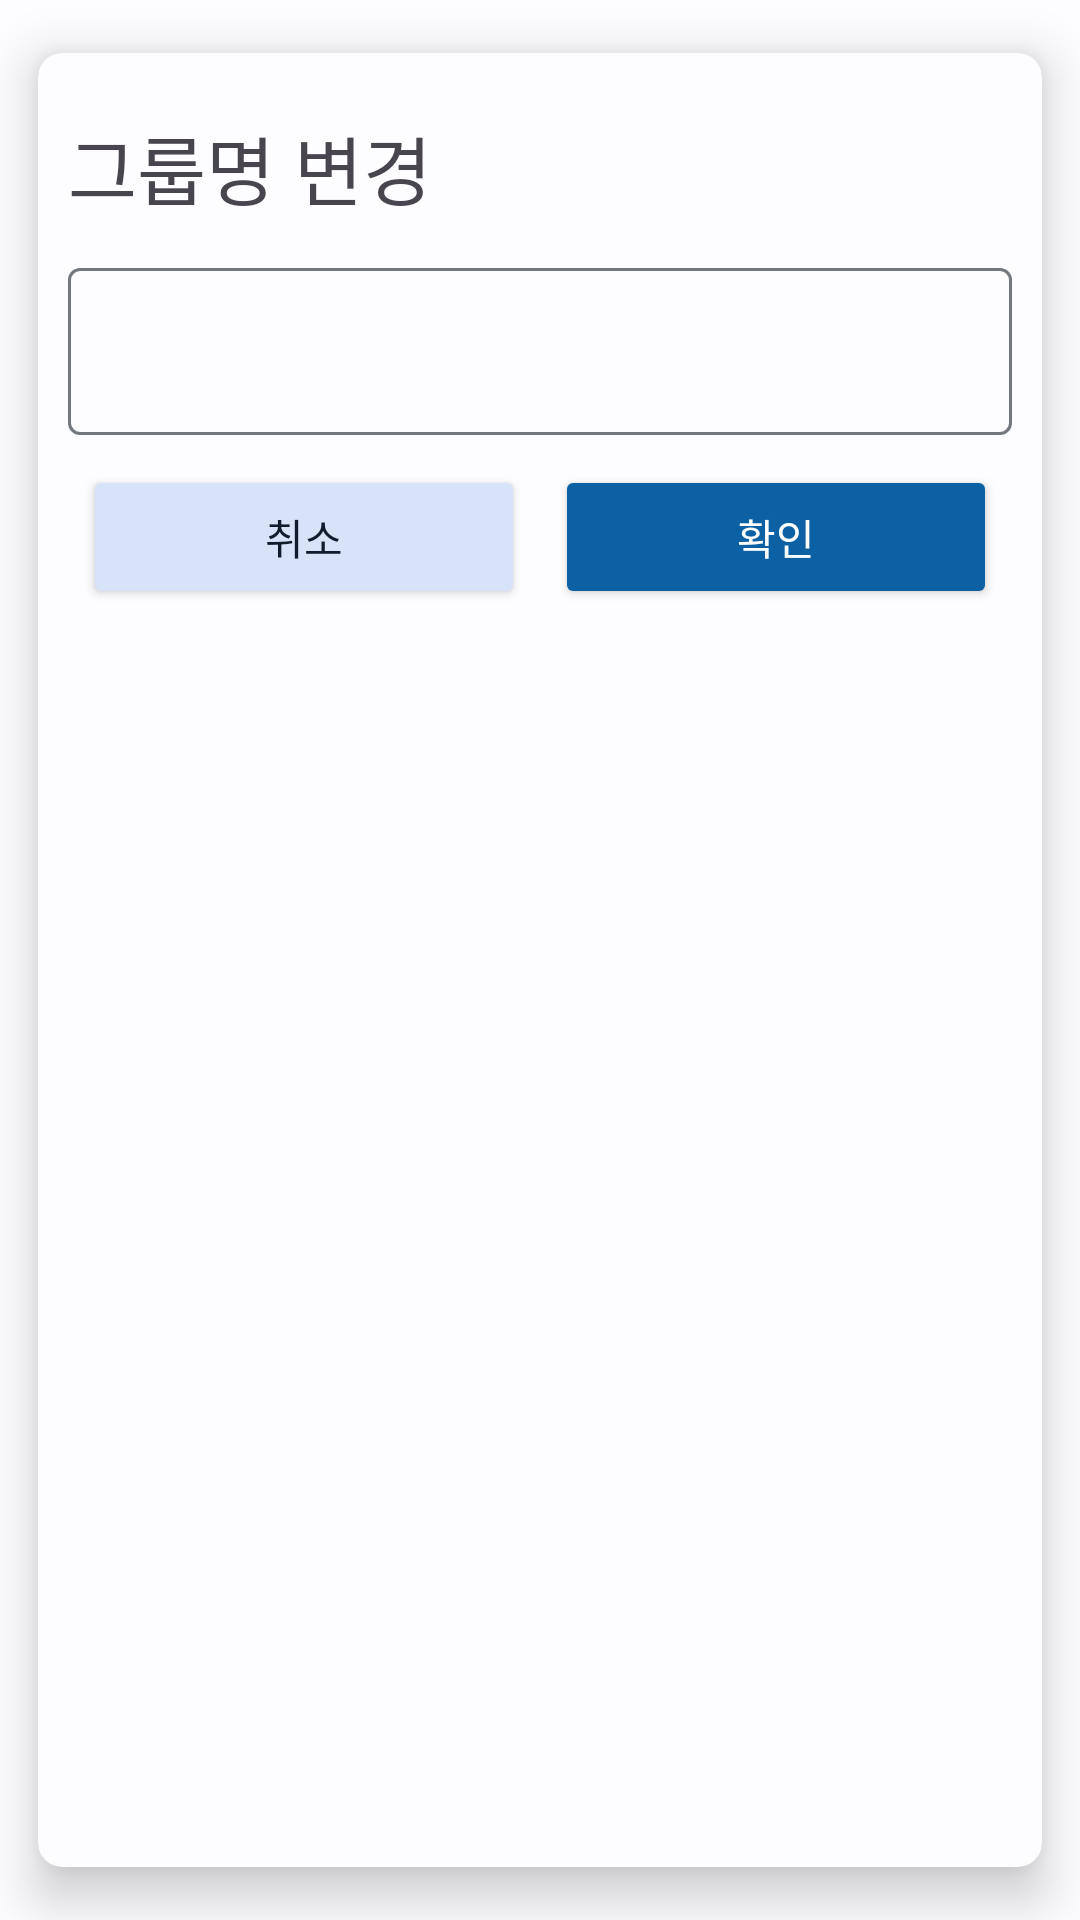

Reconstruct the res/layout file that produces this screen, plus the resources it refers to.
<!-- AndroidManifest.xml: application theme AppTheme -->
<!-- res/layout/fragment_dialog_folder_rename.xml -->
<?xml version="1.0" encoding="utf-8"?>
<androidx.cardview.widget.CardView android:background="@color/transparent"
    xmlns:android="http://schemas.android.com/apk/res/android"
    xmlns:app="http://schemas.android.com/apk/res-auto"
    android:layout_height="match_parent"
    android:layout_width="match_parent"
    app:cardCornerRadius="8dp"
    app:cardBackgroundColor="?attr/colorSurface"
    app:cardElevation="10dp"
    app:cardUseCompatPadding="true">
<androidx.constraintlayout.widget.ConstraintLayout
    android:layout_width="match_parent"
    android:layout_height="match_parent"
    android:padding="10dp">
    <TextView
        android:id="@+id/textView"
        android:layout_width="wrap_content"
        android:layout_height="wrap_content"
        app:layout_constraintTop_toTopOf="parent"
        app:layout_constraintStart_toStartOf="parent"
        android:text="그룹명 변경"
        android:textSize="25sp"
        android:paddingRight="120dp"
        android:layout_marginTop="10dp"/>
    <com.google.android.material.textfield.TextInputLayout
        android:id="@+id/textInputLayout"
        android:layout_width="0dp"
        android:layout_height="wrap_content"
        android:layout_marginTop="10dp"
        app:endIconMode="clear_text"
        app:layout_constraintStart_toStartOf="parent"
        app:layout_constraintEnd_toEndOf="parent"
        app:layout_constraintTop_toBottomOf="@id/textView">
        <com.google.android.material.textfield.TextInputEditText
            android:id="@+id/textInputEditText"
            android:singleLine="true"
            android:focusable="true"
            android:layout_width="match_parent"
            android:layout_height="match_parent"/>
    </com.google.android.material.textfield.TextInputLayout>

    <Button
        android:id="@+id/cancel_button"
        android:layout_width="0dp"
        android:layout_height="wrap_content"
        app:layout_constraintStart_toStartOf="parent"
        app:layout_constraintTop_toBottomOf="@id/textInputLayout"
        app:layout_constraintEnd_toStartOf="@id/ok_button"
        android:layout_marginTop="10dp"
        android:layout_marginHorizontal="5dp"
        android:text="취소"
        android:backgroundTint="?attr/colorSecondaryContainer"
        android:textColor="?attr/colorOnSecondaryContainer"
        />
    <Button
        android:id="@+id/ok_button"
        android:layout_width="0dp"
        android:layout_height="wrap_content"
        app:layout_constraintEnd_toEndOf="parent"
        android:layout_marginHorizontal="5dp"
        app:layout_constraintTop_toTopOf="@id/cancel_button"
        app:layout_constraintStart_toEndOf="@id/cancel_button"
        android:text="확인"
        android:backgroundTint="?attr/colorPrimary"
        android:textColor="?attr/colorOnPrimary"/>




</androidx.constraintlayout.widget.ConstraintLayout>
</androidx.cardview.widget.CardView>
<!-- resources referenced by this layout -->
<resources>
  <color name="transparent">#0000ffff</color>
  <style name="ThemeOverlay.App.MaterialAlertDialog" parent="ThemeOverlay.Material3.MaterialAlertDialog" />
  <color name="md_theme_light_background">#FDFCFF</color>
  <color name="md_theme_light_primary">#0B61A4</color>
  <color name="md_theme_light_onPrimary">#FFFFFF</color>
  <color name="md_theme_light_primaryContainer">#D2E4FF</color>
  <color name="md_theme_light_onPrimaryContainer">#001C37</color>
  <color name="md_theme_light_secondary">#535F70</color>
  <color name="md_theme_light_onSecondary">#FFFFFF</color>
  <color name="md_theme_light_secondaryContainer">#D7E3F8</color>
  <color name="md_theme_light_onSecondaryContainer">#101C2B</color>
  <color name="md_theme_light_tertiary">#6B5778</color>
  <color name="md_theme_light_onTertiary">#FFFFFF</color>
  <color name="md_theme_light_tertiaryContainer">#F3DAFF</color>
  <color name="md_theme_light_onTertiaryContainer">#251431</color>
  <color name="md_theme_light_error">#BA1A1A</color>
  <color name="md_theme_light_onError">#FFFFFF</color>
  <color name="md_theme_light_errorContainer">#FFDAD6</color>
  <color name="md_theme_light_onErrorContainer">#410002</color>
  <color name="md_theme_light_outline">#73777F</color>
  <color name="md_theme_light_onBackground">#1A1C1E</color>
  <color name="md_theme_light_surface">#FDFCFF</color>
  <color name="md_theme_light_onSurface">#1A1C1E</color>
  <color name="md_theme_light_surfaceVariant">#DFE2EB</color>
  <color name="md_theme_light_onSurfaceVariant">#43474E</color>
  <color name="md_theme_light_inverseSurface">#2F3033</color>
  <color name="md_theme_light_inverseOnSurface">#F1F0F4</color>
  <color name="md_theme_light_inversePrimary">#A0C9FF</color>
</resources>
